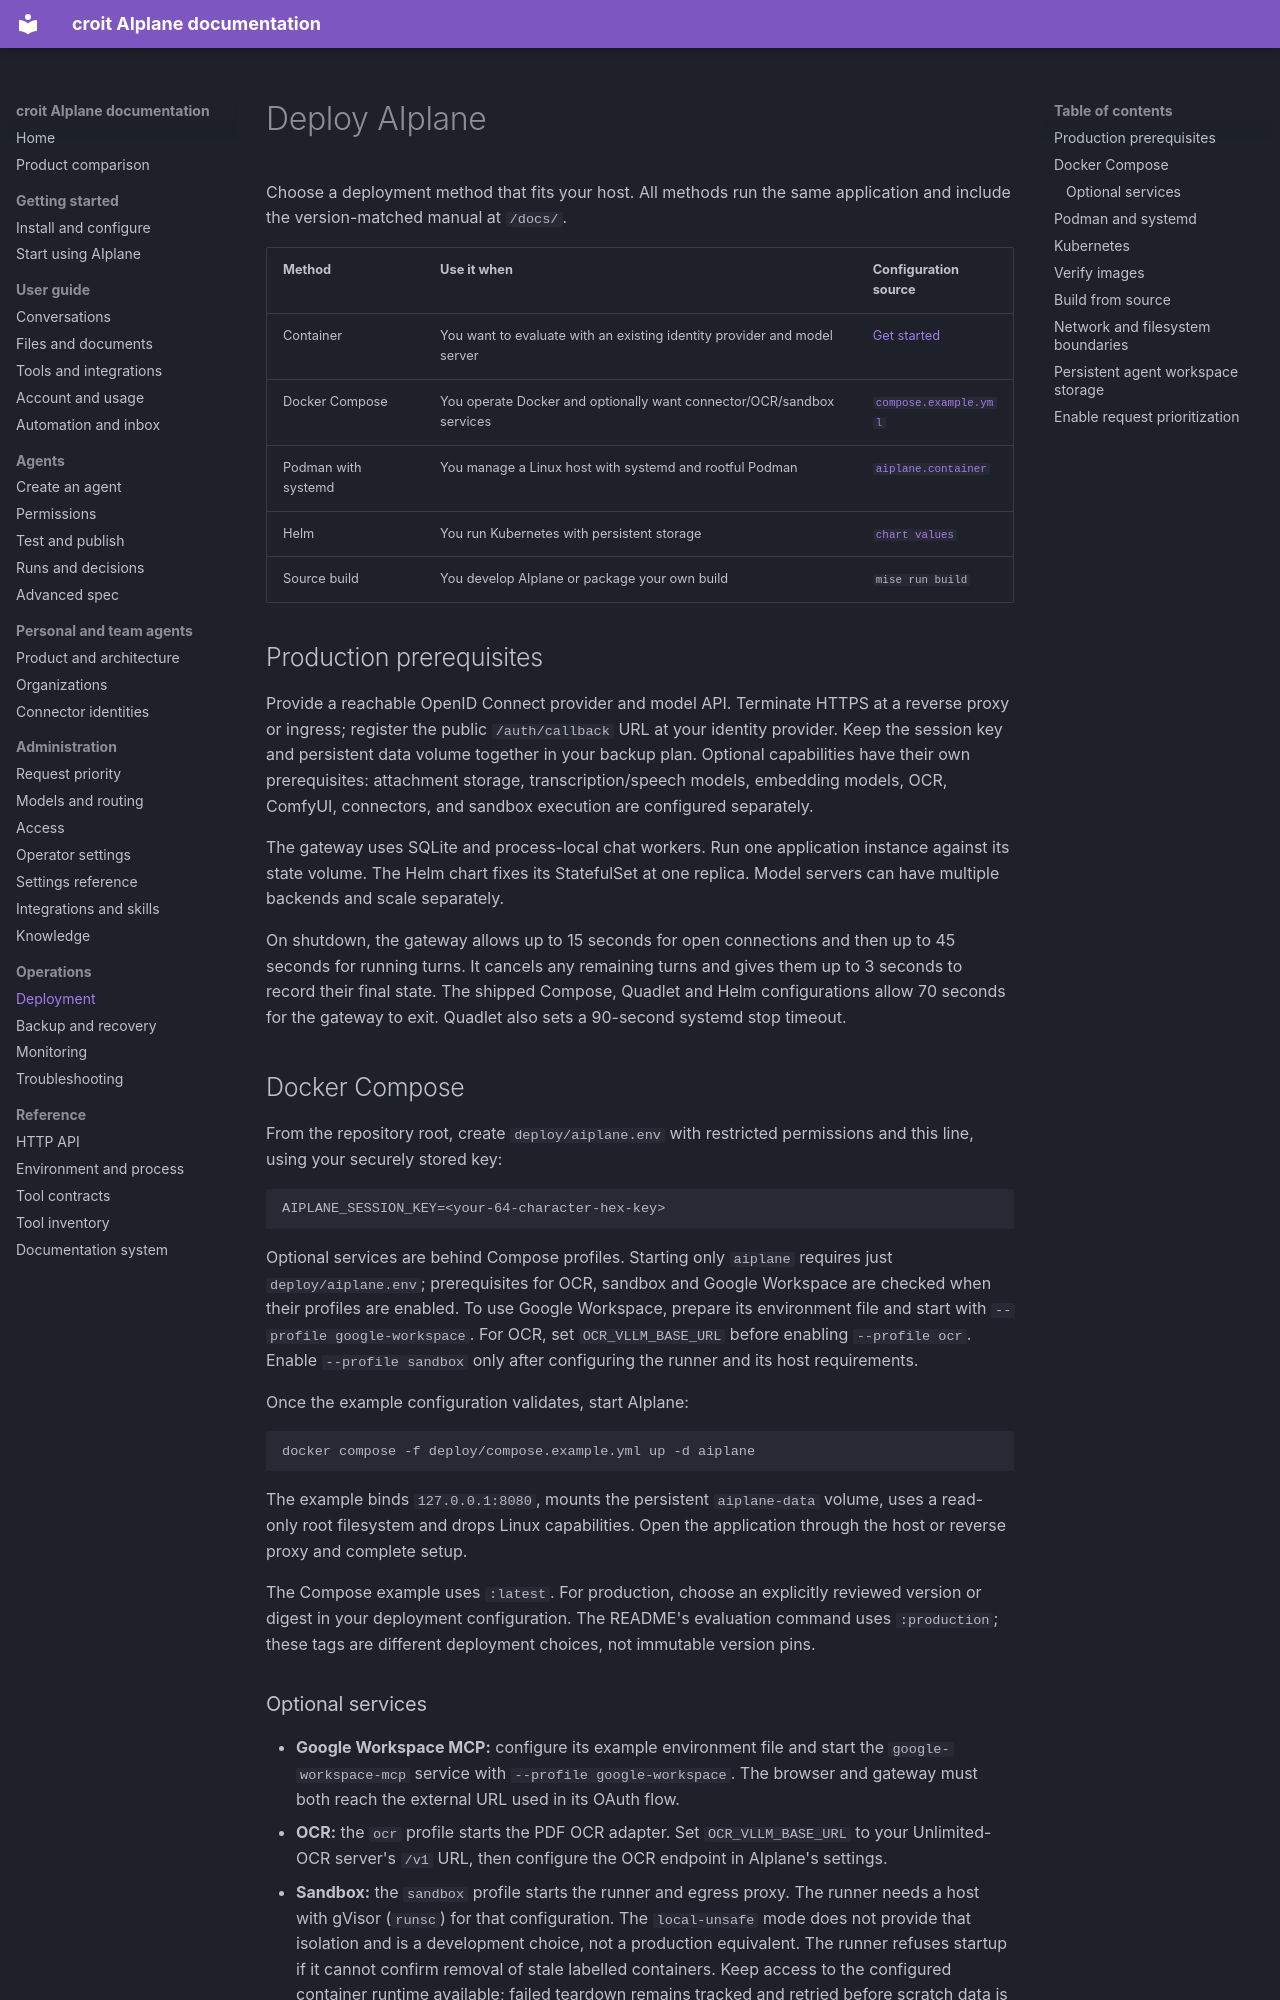

repository: croit/aiplane · page: operations/deployment/index.html · generator: mkdocs

# Deploy AIplane

Choose a deployment method that fits your host. All methods run the same
application and include the version-matched manual at `/docs/`.

| Method | Use it when | Configuration source |
|---|---|---|
| Container | You want to evaluate with an existing identity provider and model server | [Get started](../getting-started.md) |
| Docker Compose | You operate Docker and optionally want connector/OCR/sandbox services | [`compose.example.yml`](../../deploy/compose.example.yml) |
| Podman with systemd | You manage a Linux host with systemd and rootful Podman | [`aiplane.container`](../../deploy/quadlet/aiplane.container) |
| Helm | You run Kubernetes with persistent storage | [`chart values`](../../deploy/helm/aiplane/values.yaml) |
| Source build | You develop AIplane or package your own build | `mise run build` |

## Production prerequisites

Provide a reachable OpenID Connect provider and model API. Terminate HTTPS at
a reverse proxy or ingress; register the public `/auth/callback` URL at your
identity provider. Keep the session key and persistent data volume together
in your backup plan. Optional capabilities have their own prerequisites:
attachment storage, transcription/speech models, embedding models, OCR,
ComfyUI, connectors, and sandbox execution are configured separately.

The gateway uses SQLite and process-local chat workers. Run one application
instance against its state volume. The Helm chart fixes its StatefulSet at
one replica. Model servers can have multiple backends and scale separately.

On shutdown, the gateway allows up to 15 seconds for open connections and then
up to 45 seconds for running turns. It cancels any remaining turns and gives them
up to 3 seconds to record their final state. The shipped Compose, Quadlet and
Helm configurations allow 70 seconds for the gateway to exit. Quadlet also sets
a 90-second systemd stop timeout.

## Docker Compose

From the repository root, create `deploy/aiplane.env` with restricted
permissions and this line, using your securely stored key:

```text
AIPLANE_SESSION_KEY=<your-64-character-hex-key>
```

Optional services are behind Compose profiles. Starting only `aiplane` requires
just `deploy/aiplane.env`; prerequisites for OCR, sandbox and Google Workspace
are checked when their profiles are enabled. To use Google Workspace, prepare
its environment file and start with `--profile google-workspace`. For OCR, set
`OCR_VLLM_BASE_URL` before enabling `--profile ocr`. Enable `--profile sandbox`
only after configuring the runner and its host requirements.

Once the example configuration validates, start AIplane:

```bash
docker compose -f deploy/compose.example.yml up -d aiplane
```

The example binds `127.0.0.1:8080`, mounts the persistent `aiplane-data` volume,
uses a read-only root filesystem and drops Linux capabilities. Open the
application through the host or reverse proxy and complete setup.

The Compose example uses `:latest`. For production, choose an explicitly
reviewed version or digest in your deployment configuration. The README's
evaluation command uses `:production`; these tags are different deployment
choices, not immutable version pins.
